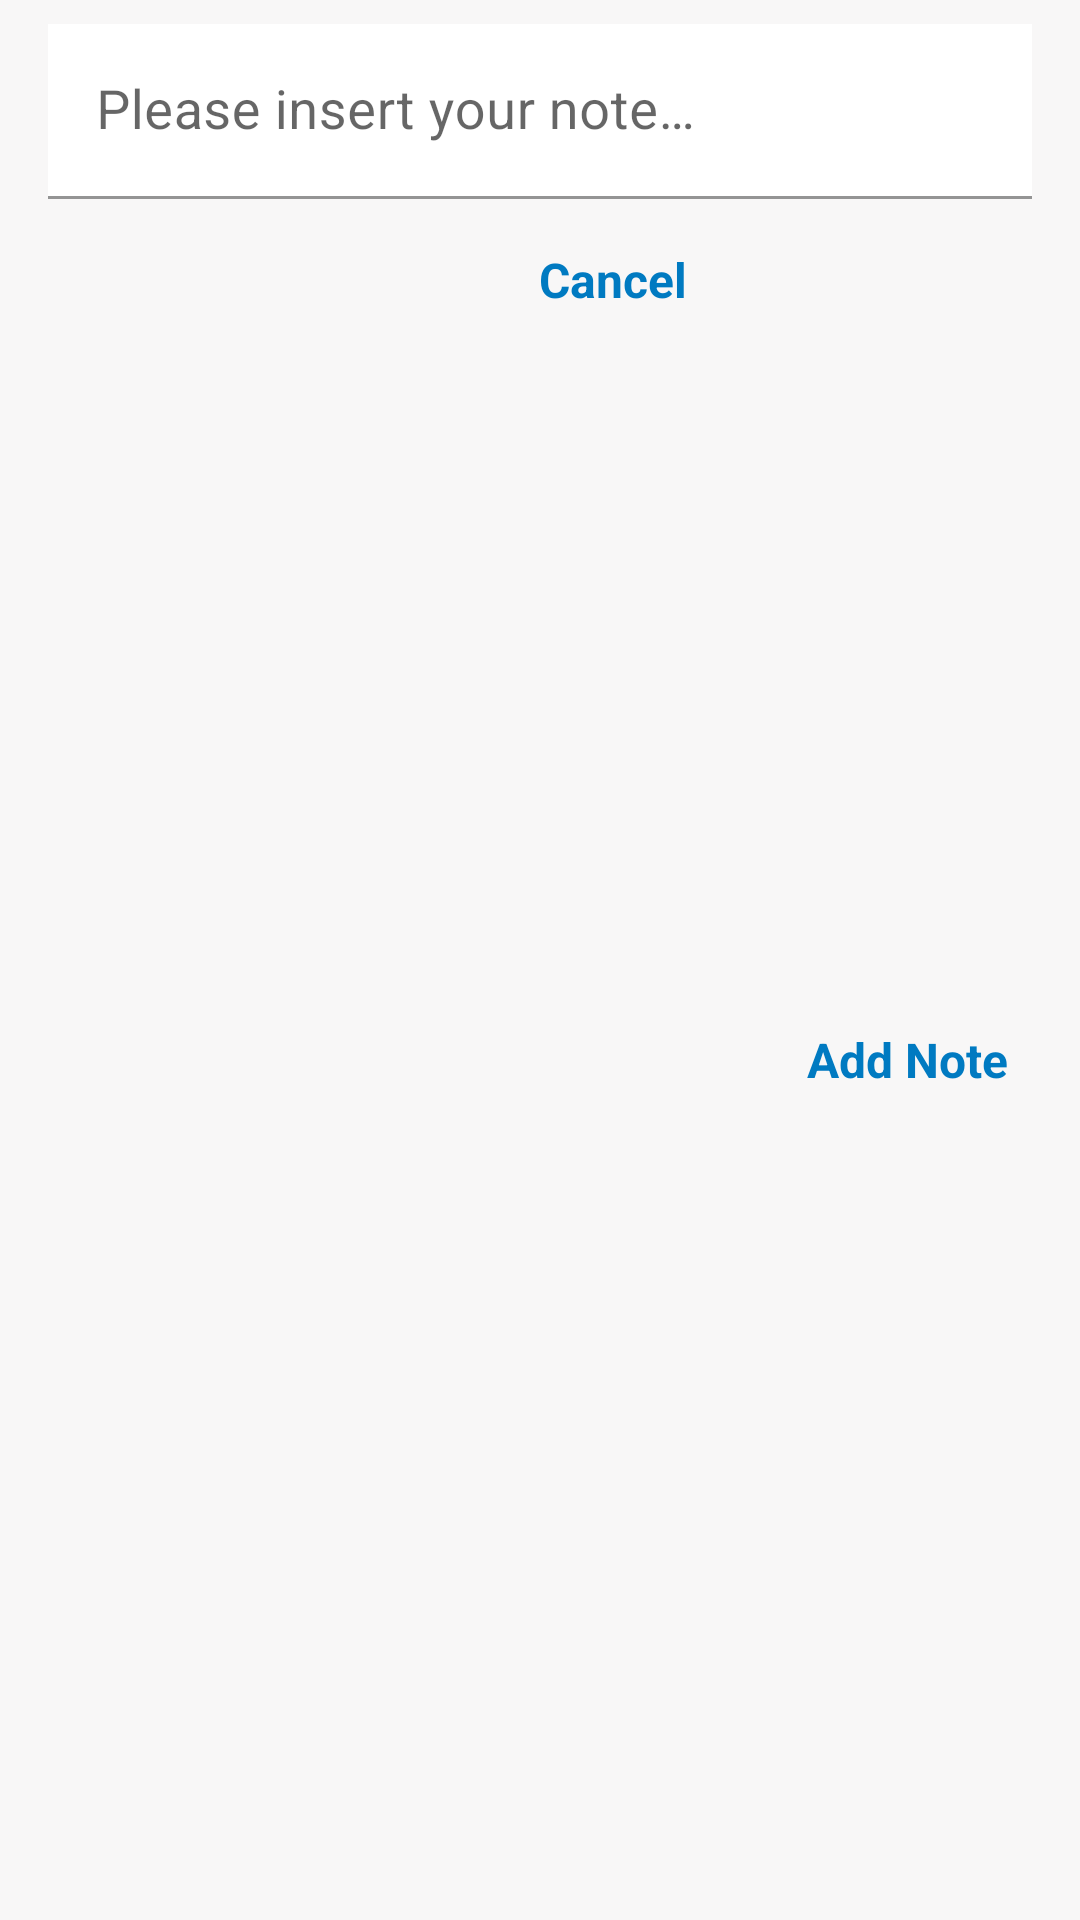

Write the Android layout XML for this screen, with the resource values it uses.
<!-- AndroidManifest.xml: application theme Theme.MyPetAgenda -->
<!-- res/layout/dialog_add_note.xml -->
<?xml version="1.0" encoding="utf-8"?>
<layout xmlns:android="http://schemas.android.com/apk/res/android"
    xmlns:app="http://schemas.android.com/apk/res-auto">

<androidx.constraintlayout.widget.ConstraintLayout
    android:layout_width="match_parent"
    android:layout_height="wrap_content"
    android:orientation="vertical">

    <TextView
        android:id="@+id/tv_note_error"
        android:layout_width="wrap_content"
        android:layout_height="wrap_content"
        android:layout_marginStart="16dp"
        android:layout_marginTop="16dp"
        android:text="@string/please_add_a_note"
        android:textColor="@android:color/holo_red_dark"
        android:visibility="gone"
        app:layout_constraintStart_toStartOf="parent"
        app:layout_constraintTop_toTopOf="parent" />

    <com.google.android.material.textfield.TextInputLayout
        android:id="@+id/textInputLayout"
        android:layout_width="match_parent"
        android:layout_height="wrap_content"
        android:layout_marginStart="16dp"
        android:layout_marginTop="8dp"
        android:layout_marginEnd="16dp"
        app:layout_constraintEnd_toEndOf="parent"
        app:layout_constraintStart_toStartOf="parent"
        app:layout_constraintTop_toBottomOf="@id/tv_note_error">

        <com.google.android.material.textfield.TextInputEditText
            android:id="@+id/edit_dialog_note"
            android:layout_width="match_parent"
            android:layout_height="wrap_content"
            android:background="@color/white"
            android:hint="@string/please_insert_your_note"
            android:textSize="@dimen/text_size_18" />

    </com.google.android.material.textfield.TextInputLayout>

    <TextView
        android:id="@+id/tv_add_note"
        android:layout_width="wrap_content"
        android:layout_height="wrap_content"
        android:layout_gravity="end"
        android:layout_marginTop="8dp"
        android:layout_marginEnd="@dimen/margin_16"
        android:layout_marginBottom="8dp"
        android:padding="@dimen/margin_8"
        android:text="@string/add_note"
        android:textColor="@color/app_primary_dark"
        android:textSize="@dimen/text_size_16"
        android:textStyle="bold"
        app:layout_constraintBottom_toBottomOf="parent"
        app:layout_constraintEnd_toEndOf="parent"
        app:layout_constraintTop_toBottomOf="@+id/textInputLayout" />

    <TextView
        android:id="@+id/tv_note_cancel"
        android:layout_width="wrap_content"
        android:layout_height="wrap_content"
        android:layout_gravity="end"
        android:layout_marginTop="8dp"
        android:layout_marginEnd="24dp"
        android:padding="@dimen/margin_8"
        android:text="@string/cancel"
        android:textColor="@color/app_primary_dark"
        android:textSize="@dimen/text_size_16"
        android:textStyle="bold"
        app:layout_constraintEnd_toStartOf="@+id/tv_add_note"
        app:layout_constraintTop_toBottomOf="@+id/textInputLayout" />

</androidx.constraintlayout.widget.ConstraintLayout>
</layout>
<!-- resources referenced by this layout -->
<resources>
  <color name="app_primary_dark">#007ac1</color>
  <color name="white">#FFFFFFFF</color>
  <dimen name="margin_16">16dp</dimen>
  <dimen name="margin_8">8dp</dimen>
  <dimen name="text_size_16">16sp</dimen>
  <dimen name="text_size_18">18sp</dimen>
  <string name="add_note">Add Note</string>
  <string name="cancel">Cancel</string>
  <string name="please_add_a_note">Please add a note!</string>
  <string name="please_insert_your_note">Please insert your note…</string>
  <style name="Theme.MyPetAgenda" parent="Theme.MaterialComponents.DayNight.NoActionBar">
          
          <item name="colorPrimary">@color/app_primary</item>
          <item name="colorPrimaryVariant">@color/app_primary_light</item>
          <item name="colorOnPrimary">@color/white</item>
          
          <item name="colorSecondary">@color/app_secondary</item>
          <item name="colorSecondaryVariant">@color/app_secondary_light</item>
          <item name="colorOnSecondary">@color/white</item>
          
          <item name="android:statusBarColor" tools:targetApi="l">?attr/colorPrimaryVariant</item>
          
          <item name="android:windowBackground">@color/background_color</item>
      </style>
  <color name="app_primary">#03a9f4</color>
  <color name="app_primary_light">#67daff</color>
  <color name="app_secondary">#f44336</color>
  <color name="app_secondary_light">#ff7961</color>
  <color name="background_color">#F8F7F7</color>
</resources>
